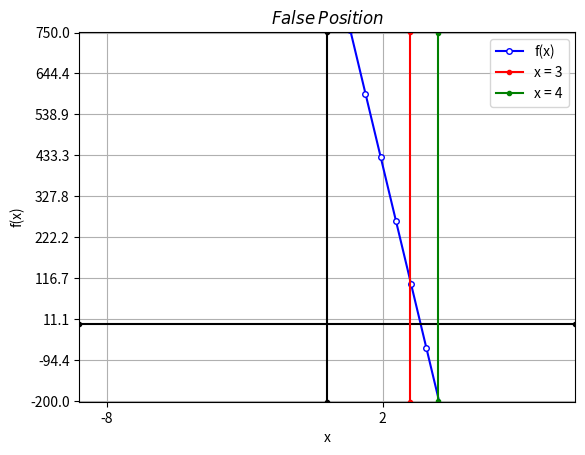

Here is the Python script that generated this plot: (Note: this script raises an exception after producing the figure.)
import numpy as np
import matplotlib.pyplot as plt

def fx(x):
    p = 2/3
    return 1000-298*x+3*pow(x,p)

def f_x(x):
    p = -1/3
    return -298+2*pow(x,p)


def nwt_raph(x0,e,itr):
    
    i = 1
    
    while i <= itr:
        if f_x(x0) == 0 :
            print("Invalid initial value")
            x0 = float(input("Enter new initial guess : "))
            i = 1
            continue
        
        xi = x0 - fx(x0)/f_x(x0)
        
        error = abs(((xi-x0)/xi)*100)
        print("Iteration : {0:2d} Error : {1:3.4f}%".format(i, error))
        
        if error <= e:
            return xi
        if i == itr:
            print("Iteration limit reached")
            return xi
        if xi < 0 or xi > 12 :
            print("Value out of range")
            x0 = float(input("Enter new initial guess : "))
            i = 1
            continue
        x0 = xi
        i+=1

plt.close('all')
        
#Code for plotting

xleft = -8
xright = 8
ydown = -200
yup = 750

xpoints = np.linspace(xleft,xright,30)
ypoints = fx(xpoints)

plt.plot(xpoints, ypoints, '.-b', markersize = 8, label='f(x)', markerfacecolor='w')
plt.plot([xleft-1,xright+1],[0,0], '.-k') #x-axis
plt.plot([0,0],[ydown-1,yup+1], '.-k') #y-axis
plt.plot([3,3],[ydown-1,yup+1], '.-r', label='x = 3') 
plt.plot([4,4],[ydown,yup], '.-g', label='x = 4') 

plt.legend(loc='best')

plt.xlim([xleft-1,xright+1])
plt.ylim([ydown-1,yup+1])

plt.xticks(np.arange(xleft,xright,10))
plt.yticks(np.linspace(ydown,yup,10))

plt.xlabel("x")
plt.ylabel("f(x)")

plt.grid()

plt.title("$False$ $Position$")
plt.show()
        
#Code for newton-raphson

print("Newton-Raphson Method")

init = float(input("Initial Guess = "))
approxerr = float(input("Expected relative approximation error = "))
iterations = int(input("Iterations = "))

result = nwt_raph(init, approxerr, iterations)
print("Approximate result = {0:3.4f}".format(result))